Labelled photos from "eye-classification", an image-classification folder in khangpd15/BACK_END_AI_LACMAT. The possible labels are: esotropia, exotropia, hypertropia, hypotropia, normal.

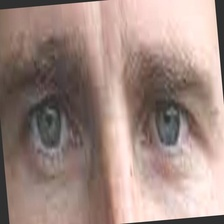
Label: normal

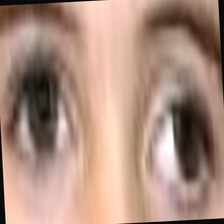
Label: exotropia

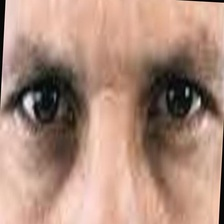
Label: normal

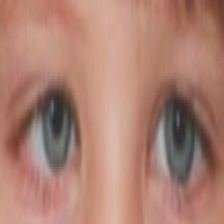
Label: esotropia

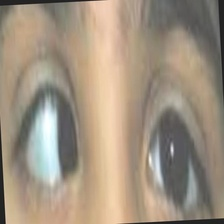
Label: esotropia

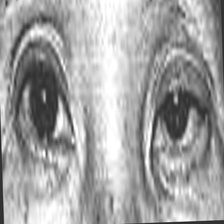
Label: hypertropia
